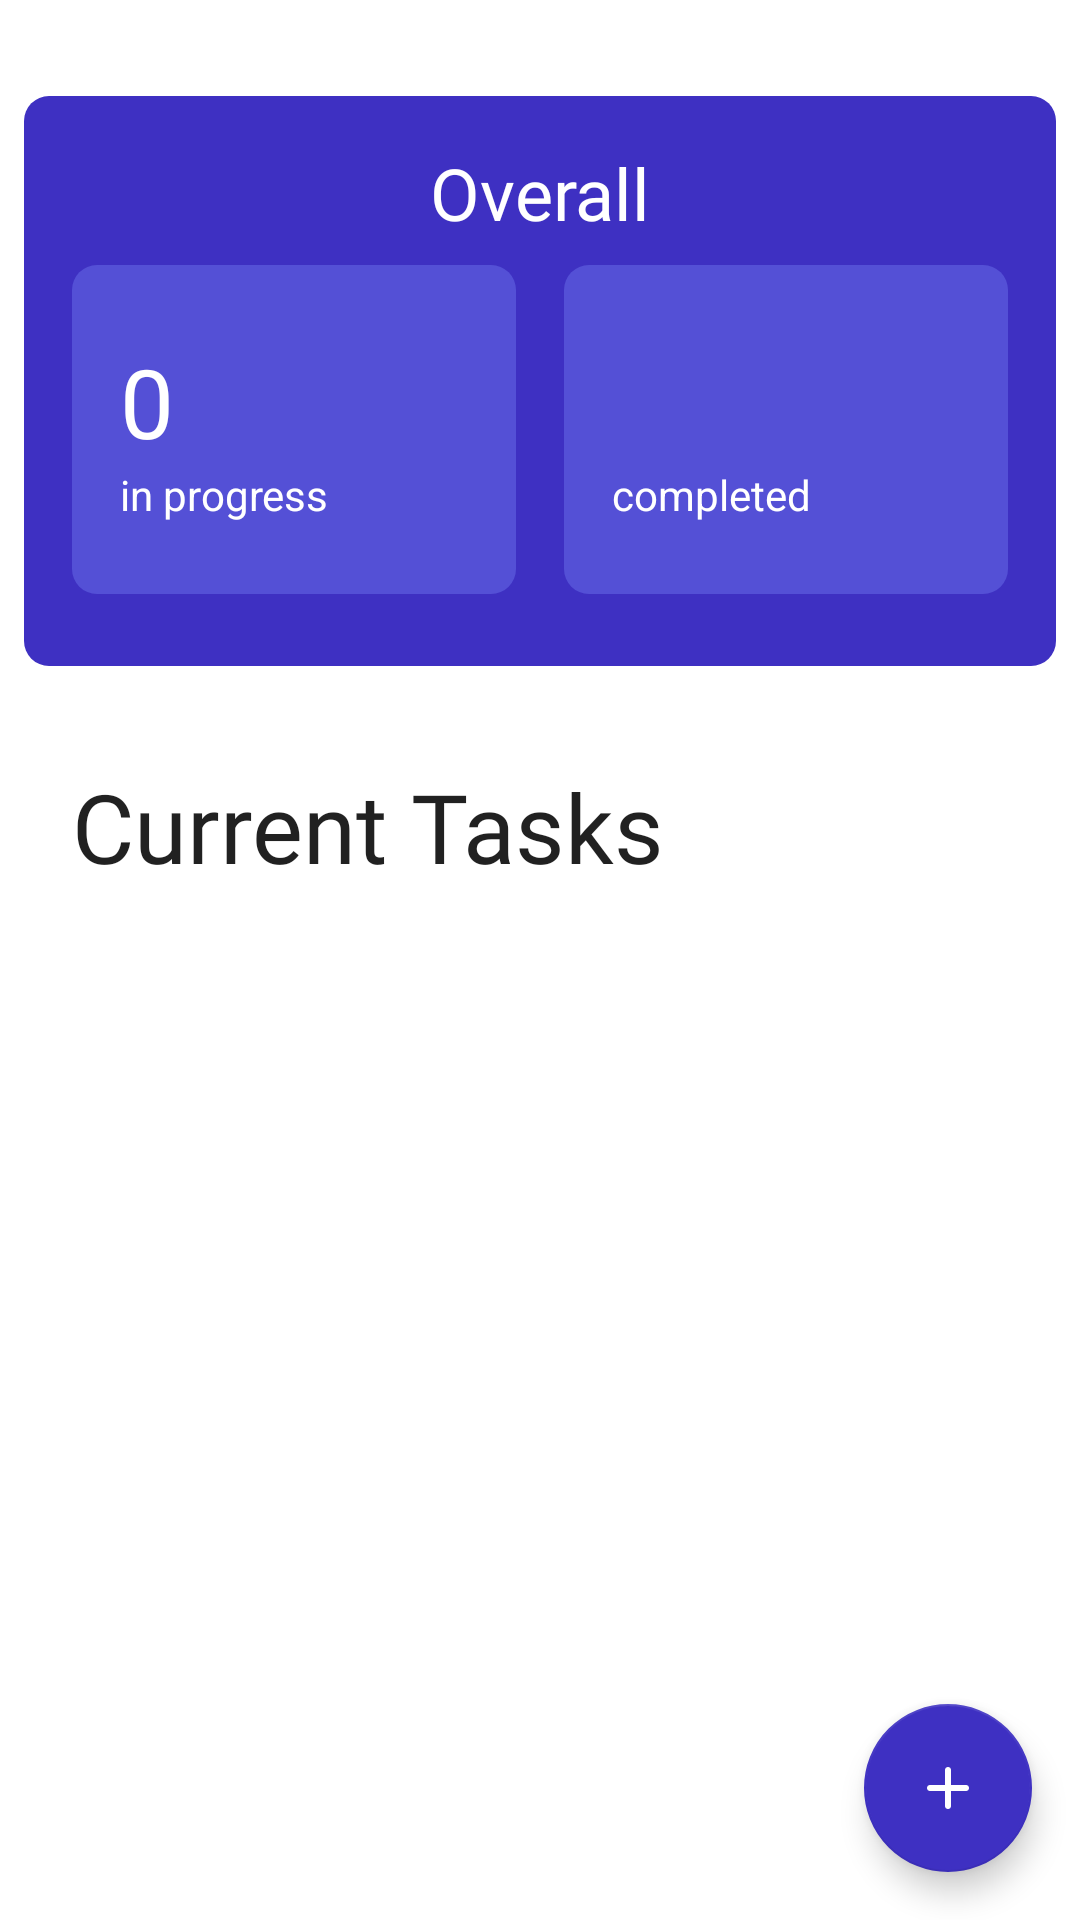

Write the Android layout XML for this screen, with the resource values it uses.
<!-- AndroidManifest.xml: application theme Theme.Socrata -->
<!-- res/layout/fragment_homework.xml -->
<?xml version="1.0" encoding="utf-8"?>
<androidx.constraintlayout.widget.ConstraintLayout xmlns:android="http://schemas.android.com/apk/res/android"
    xmlns:app="http://schemas.android.com/apk/res-auto"
    xmlns:tools="http://schemas.android.com/tools"
    android:layout_width="match_parent"
    android:layout_height="match_parent"
    tools:context=".HomeworkFragment">

    <androidx.core.widget.NestedScrollView
        android:id="@+id/nestedScrollView"
        android:layout_width="match_parent"
        android:layout_height="match_parent"
        android:fillViewport="true"
        app:layout_constraintBottom_toBottomOf="parent"
        app:layout_constraintEnd_toEndOf="parent"
        app:layout_constraintHorizontal_bias="0.0"
        app:layout_constraintStart_toStartOf="parent"
        app:layout_constraintTop_toTopOf="parent"
        app:layout_constraintVertical_bias="0.0">

        <androidx.constraintlayout.widget.ConstraintLayout
            android:layout_width="match_parent"
            android:layout_height="wrap_content">

            <ImageView
                android:id="@+id/imageView"
                android:layout_width="0dp"
                android:layout_height="190dp"
                android:layout_marginStart="8dp"
                android:layout_marginTop="32dp"
                android:layout_marginEnd="8dp"
                android:src="@drawable/hero_section_shape"
                app:layout_constraintEnd_toEndOf="parent"
                app:layout_constraintStart_toStartOf="parent"
                app:layout_constraintTop_toTopOf="parent" />

            <TextView
                android:id="@+id/textView4"
                android:layout_width="wrap_content"
                android:layout_height="wrap_content"
                android:layout_marginTop="16dp"
                android:fontFamily="@font/poppins_bold"
                android:gravity="center"
                android:text="Overall"
                android:textColor="#FFFFFF"
                android:textSize="24sp"
                app:layout_constraintEnd_toEndOf="@+id/imageView"
                app:layout_constraintStart_toStartOf="@+id/imageView"
                app:layout_constraintTop_toTopOf="@+id/imageView" />

            <ImageView
                android:id="@+id/imageView2"
                android:layout_width="0dp"
                android:layout_height="0dp"
                android:layout_marginStart="16dp"
                android:layout_marginTop="8dp"
                android:layout_marginEnd="8dp"
                android:layout_marginBottom="24dp"
                android:src="@drawable/hero_secondary_shape"
                app:layout_constraintBottom_toBottomOf="@+id/imageView"
                app:layout_constraintEnd_toStartOf="@+id/imageView3"
                app:layout_constraintHorizontal_bias="0.5"
                app:layout_constraintStart_toStartOf="@+id/imageView"
                app:layout_constraintTop_toBottomOf="@+id/textView4" />

            <ImageView
                android:id="@+id/imageView3"
                android:layout_width="0dp"
                android:layout_height="0dp"
                android:layout_marginStart="8dp"
                android:layout_marginTop="8dp"
                android:layout_marginEnd="16dp"
                android:layout_marginBottom="24dp"
                android:src="@drawable/hero_secondary_shape"
                app:layout_constraintBottom_toBottomOf="@+id/imageView"
                app:layout_constraintEnd_toEndOf="@+id/imageView"
                app:layout_constraintHorizontal_bias="0.5"
                app:layout_constraintStart_toEndOf="@+id/imageView2"
                app:layout_constraintTop_toBottomOf="@+id/textView4" />

            <TextView
                android:id="@+id/textViewInProgress"
                android:layout_width="wrap_content"
                android:layout_height="wrap_content"
                android:layout_marginStart="16dp"
                android:text="0"
                android:textColor="#FFFFFF"
                android:textSize="32sp"
                app:layout_constraintBottom_toTopOf="@+id/textView6"
                app:layout_constraintStart_toStartOf="@+id/imageView2"
                app:layout_constraintTop_toBottomOf="@+id/imageView2" />

            <TextView
                android:id="@+id/textView6"
                android:layout_width="wrap_content"
                android:layout_height="wrap_content"
                android:layout_marginStart="16dp"
                android:text="in progress"
                android:textColor="#FFFFFF"
                android:textSize="14sp"
                app:layout_constraintBottom_toTopOf="@+id/imageView2"
                app:layout_constraintStart_toStartOf="@+id/imageView2"
                app:layout_constraintTop_toBottomOf="@+id/textViewInProgress" />

            <TextView
                android:id="@+id/textViewCompleted"
                android:layout_width="wrap_content"
                android:layout_height="wrap_content"
                android:layout_marginStart="16dp"
                android:textColor="#FFFFFF"
                android:textSize="32sp"
                app:layout_constraintBottom_toTopOf="@+id/textView9"
                app:layout_constraintStart_toStartOf="@+id/imageView3"
                app:layout_constraintTop_toBottomOf="@+id/imageView3" />

            <TextView
                android:id="@+id/textView9"
                android:layout_width="wrap_content"
                android:layout_height="wrap_content"
                android:layout_marginStart="16dp"
                android:text="completed"
                android:textColor="#FFFFFF"
                android:textSize="14sp"
                app:layout_constraintBottom_toTopOf="@+id/imageView3"
                app:layout_constraintStart_toStartOf="@+id/imageView3"
                app:layout_constraintTop_toBottomOf="@+id/textViewCompleted" />

            <TextView
                android:id="@+id/textView10"
                android:layout_width="wrap_content"
                android:layout_height="wrap_content"
                android:layout_marginStart="24dp"
                android:layout_marginTop="32dp"
                android:fontFamily="@font/poppins_bold"
                android:text="Current Tasks"
                android:textColor="?android:textColorPrimary"
                android:textSize="32sp"
                app:layout_constraintStart_toStartOf="parent"
                app:layout_constraintTop_toBottomOf="@+id/imageView" />

            <LinearLayout
                android:layout_width="match_parent"
                android:layout_height="wrap_content"
                android:layout_marginTop="16dp"
                android:orientation="vertical"
                app:layout_constraintEnd_toEndOf="parent"
                app:layout_constraintStart_toStartOf="parent"
                app:layout_constraintTop_toBottomOf="@+id/textView10">

                <androidx.recyclerview.widget.RecyclerView
                    android:id="@+id/homework_rcv"
                    android:layout_width="match_parent"
                    android:layout_height="wrap_content"
                    android:layout_gravity="center_horizontal"
                    android:layout_marginBottom="32dp"
                    app:layout_constraintTop_toBottomOf="@+id/textView10" />

            </LinearLayout>


        </androidx.constraintlayout.widget.ConstraintLayout>
    </androidx.core.widget.NestedScrollView>

    <com.google.android.material.floatingactionbutton.FloatingActionButton
        android:id="@+id/createhomework"
        android:layout_width="wrap_content"
        android:layout_height="wrap_content"
        android:layout_marginEnd="16dp"
        android:layout_marginBottom="16dp"
        android:clickable="true"
        android:contentDescription="Add homework"
        android:src="@drawable/ic_add_24px"
        app:backgroundTint="@color/primary_color"
        app:layout_constraintBottom_toBottomOf="parent"
        app:layout_constraintEnd_toEndOf="parent"
        app:tint="@color/white" />

</androidx.constraintlayout.widget.ConstraintLayout>
<!-- resources referenced by this layout -->
<resources>
  <color name="primary_color">#3E30C2</color>
  <color name="white">#FFFFFFFF</color>
  <!-- drawable hero_secondary_shape (drawable) -->
  <?xml version="1.0" encoding="utf-8"?>
  <shape xmlns:android="http://schemas.android.com/apk/res/android"
      android:shape="rectangle">
      <solid android:color="@color/primary2_color" />
      <corners android:radius="25px" />
  </shape>
  <!-- drawable hero_section_shape (drawable) -->
  <?xml version="1.0" encoding="utf-8"?>
  <shape xmlns:android="http://schemas.android.com/apk/res/android"
      android:shape="rectangle">
      <solid android:color="@color/primary_color" />
      <corners android:radius="25px" />
  </shape>
  <!-- drawable ic_add_24px (drawable) -->
  <vector xmlns:android="http://schemas.android.com/apk/res/android"
      android:width="24dp"
      android:height="24dp"
      android:viewportWidth="24"
      android:viewportHeight="24">
      <path
          android:fillColor="@android:color/white"
          android:pathData="M12,19Q11.575,19 11.288,18.712Q11,18.425 11,18V13H6Q5.575,13 5.287,12.712Q5,12.425 5,12Q5,11.575 5.287,11.287Q5.575,11 6,11H11V6Q11,5.575 11.288,5.287Q11.575,5 12,5Q12.425,5 12.713,5.287Q13,5.575 13,6V11H18Q18.425,11 18.712,11.287Q19,11.575 19,12Q19,12.425 18.712,12.712Q18.425,13 18,13H13V18Q13,18.425 12.713,18.712Q12.425,19 12,19Z" />
  </vector>
  <style name="Theme.Socrata" parent="Theme.MaterialComponents.DayNight.NoActionBar">
          
          <item name="colorPrimary">@color/primary_color</item>
          <item name="colorPrimaryVariant">@color/primary2_color</item>
          <item name="colorOnPrimary">@color/white</item>
          
          <item name="colorSecondary">@color/teal_200</item>
          <item name="colorSecondaryVariant">@color/teal_700</item>
          <item name="colorOnSecondary">@color/black</item>
          
          <item name="android:statusBarColor" tools:targetApi="l">?attr/colorPrimaryVariant</item>
          
      </style>
  <color name="primary2_color">#5450D6</color>
  <color name="teal_200">#FF03DAC5</color>
  <color name="teal_700">#FF018786</color>
  <color name="black">#FF000000</color>
</resources>
